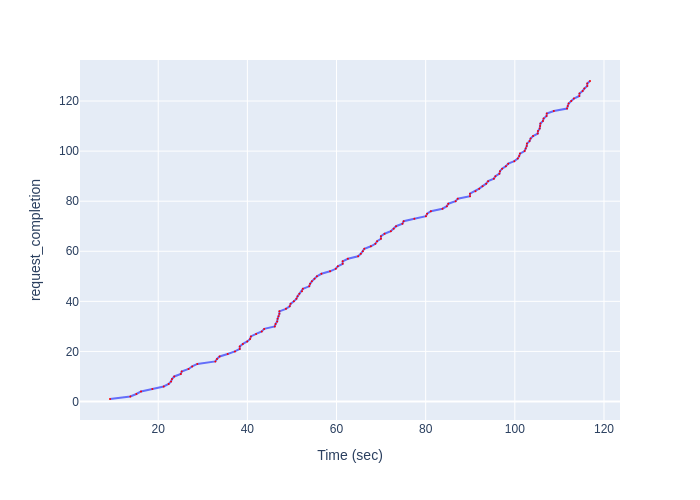

The data file committed next to this chart (first rows):
Time (sec), request_completion
9.184, 1
13.74, 2
15.1, 3
16.14, 4
18.7, 5
21.23, 6
22.34, 7
22.89, 8
23.09, 9
23.59, 10
25.07, 11
25.27, 12
26.81, 13
27.62, 14
28.77, 15
32.82, 16
33.18, 17
33.77, 18
35.58, 19
37.21, 20
38.29, 21
38.29, 22
38.99, 23
39.98, 24
40.6, 25
40.79, 26
41.96, 27
43.23, 28
43.78, 29
46.15, 30
46.33, 31
46.69, 32
46.78, 33
46.98, 34
47.19, 35
47.19, 36
48.65, 37
49.49, 38
49.69, 39
50.44, 40
50.99, 41
51.27, 42
51.66, 43
52.25, 44
52.45, 45
53.87, 46
54.07, 47
54.47, 48
55.06, 49
55.61, 50
56.62, 51
58.55, 52
59.83, 53
60.29, 54
61.38, 55
61.38, 56
62.55, 57
64.84, 58
65.45, 59
65.91, 60
... 68 more rows
